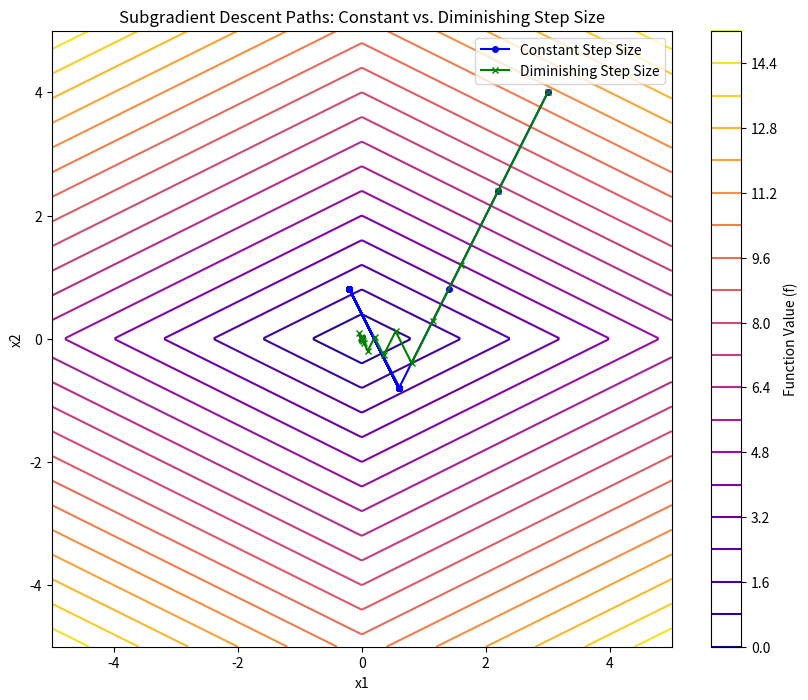

Reproduce this figure in Python.
# Title: Subgradient Descent Optimization with Constant vs. Diminishing Step Size

# This code implements subgradient descent optimization on the absolute value function:
# f(x1, x2) = |x1| + 2|x2|, using two different step size strategies: 
# constant step size and diminishing step size.

#------------------------------------------------------------------------------------------------------- 

# Key Components:
# - Objective Function:
#   The function being optimized is f(x1, x2) = |x1| + 2|x2|, which is non-differentiable at x1 = 0 and x2 = 0.
#   The function uses absolute values, making it suitable for testing subgradient methods.

#------------------------------------------------------------------------------------------------------- 
# - Subgradient Computation:
#   The subgradient for each variable is computed based on the sign of x1 and x2. If either variable is zero,
#   a random value within the appropriate range is chosen to handle the non-differentiable points.

# - Step Size Strategies:
#   - Constant Step Size: The step size is fixed at 0.8 throughout the optimization process.
#   - Diminishing Step Size: The step size decreases with each iteration, calculated by multiplying the previous
#     step size by (1.5^-0.7).

#------------------------------------------------------------------------------------------------------- 
# - Optimization Process:
#   Both optimization strategies run for 50 iterations, with positions updated according to the subgradient and
#   the respective step sizes.

#------------------------------------------------------------------------------------------------------- 

# - Visualization:
#   The optimization paths for both strategies are plotted on a contour plot of the objective function,
#   with blue markers for constant step size and green for diminishing step size. The contour plot helps to
#   visualize the function's surface and how each strategy converges to the minimum.

#------------------------------------------------------------------------------------------------------- 
# Final Output:
# - A plot is generated showing the contour lines of the objective function and the optimization paths for both
#   constant and diminishing step size strategies. The optimization paths demonstrate the behavior of each method
#   in approaching the minimum of the function.
#------------------------------------------------------------------------------------------------------- 

# code :

import numpy as np
import matplotlib.pyplot as plt


def abs_function(point):
    x1, x2 = point
    return abs(x1) + 2*abs(x2)


def abs_subgradient(point):
    x1, x2 = point
    grad_x1 = np.random.uniform(-1, 1) if x1 == 0 else (1 if x1 > 0 else -1)
    grad_x2 = np.random.uniform(-2, 2) if x2 == 0 else (2 if x2 > 0 else -2)
    return np.array([grad_x1, grad_x2])


x = np.linspace(-5, 5, 400)
y = np.linspace(-5, 5, 400)
X, Y = np.meshgrid(x, y)
Z = np.vectorize(lambda x, y: abs_function([x, y]))(X, Y)

initial_position = np.array([3.0, 4.0])
constant_step_size = 0.8
diminishing_step_size = 0.8
positions_const = [initial_position.copy()]
positions_dim = [initial_position.copy()]

current_pos_const = initial_position.copy()
for _ in range(50):
    grad_const = abs_subgradient(current_pos_const)
    current_pos_const = current_pos_const - constant_step_size * grad_const
    positions_const.append(current_pos_const.copy())

current_pos_dim = initial_position.copy()
for i in range(50):
    grad_dim = abs_subgradient(current_pos_dim)
    current_pos_dim = current_pos_dim - diminishing_step_size * grad_dim
    diminishing_step_size /= (1.5**0.7)
    positions_dim.append(current_pos_dim.copy())

plt.figure(figsize=(10, 8))
plt.contour(X, Y, Z, levels=20, cmap='plasma')
plt.colorbar(label="Function Value (f)")
plt.plot(*zip(*positions_const), marker='o', color='blue',
         markersize=4, label='Constant Step Size')
plt.plot(*zip(*positions_dim), marker='x', color='green',
         markersize=4, label='Diminishing Step Size')
plt.xlabel('x1')
plt.ylabel('x2')
plt.legend()
plt.title('Subgradient Descent Paths: Constant vs. Diminishing Step Size')
plt.show()
